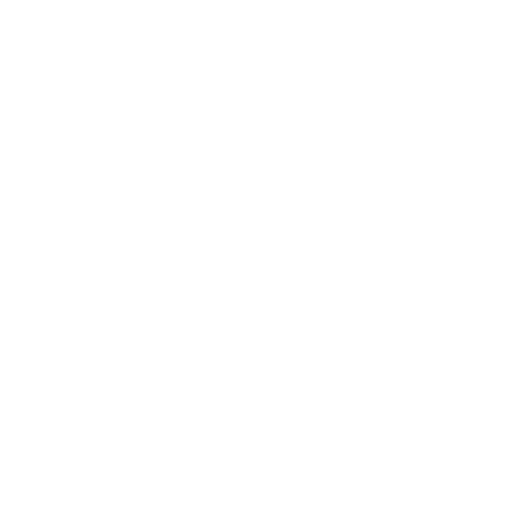
t = 0.00 s
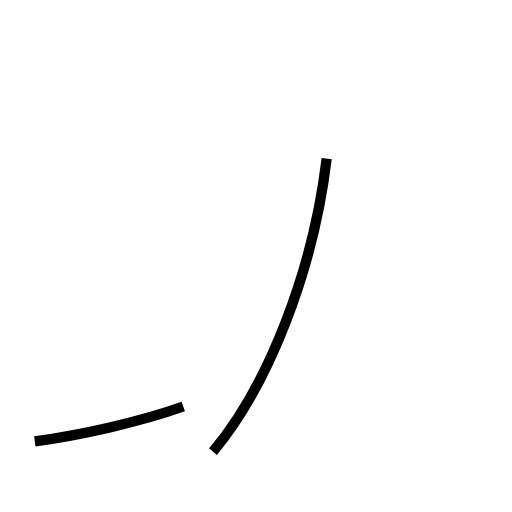
t = 1.38 s
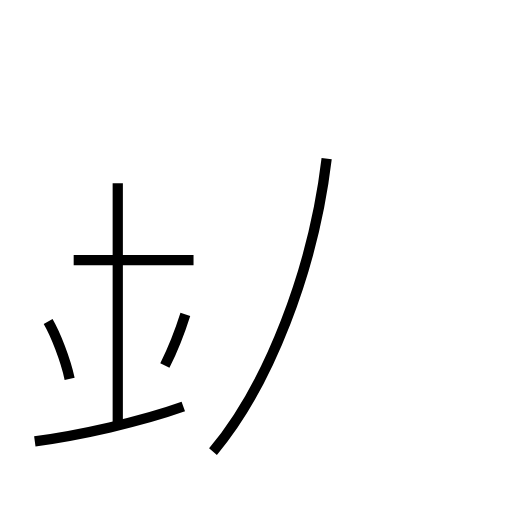
t = 2.77 s
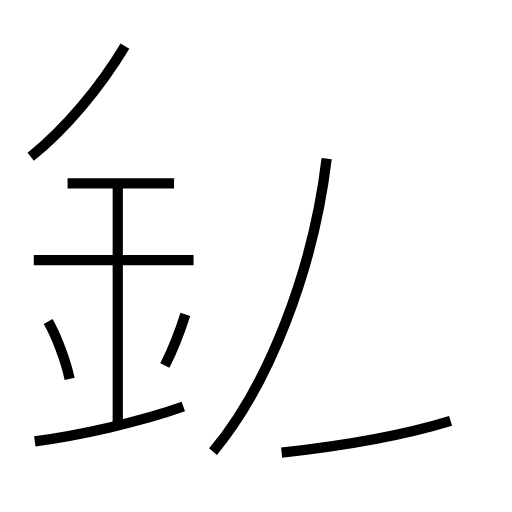
t = 4.13 s
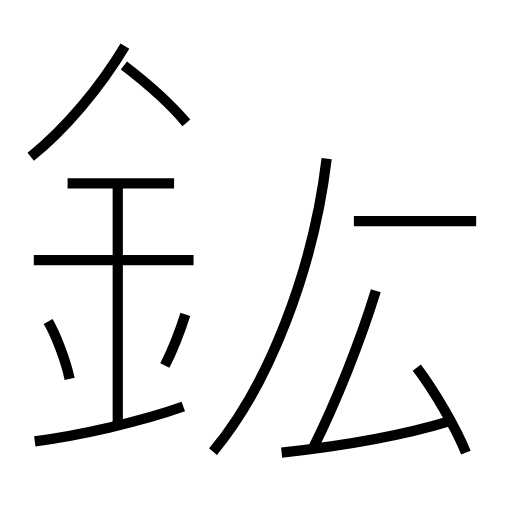
t = 5.52 s
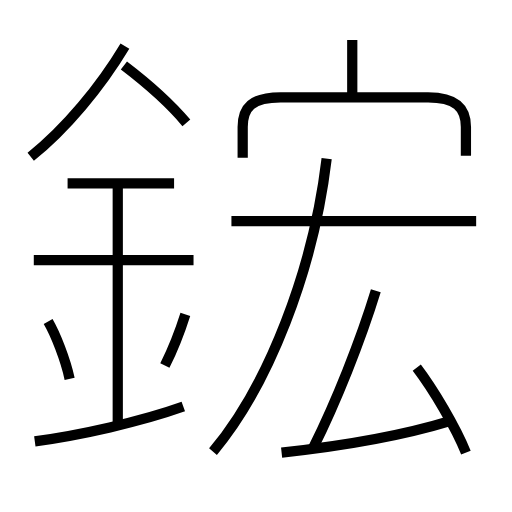
t = 6.98 s

The animated SVG that drew these frames (rendered in a browser with its animation timeline set to each time). Animation: 15 SMIL elements (animate=15); one cycle of 6.98 s.

<?xml version='1.0' encoding='utf-8'?>
<svg viewBox="0.0 -6.0 50.0 50.0" version="1.1" xmlns="http://www.w3.org/2000/svg"><rect x="-1000" y="-1000" width="2000" height="2000" stroke="white" fill="white" /><g style="fill:none;stroke:#000000;stroke-width:1"><path d="M 20.8 0.1 C 26.2 -6.3 30.6 -17.6 31.9 -28.5 " transform="translate(0.0 38.0)" stroke-dasharray="31.055835001088262" stroke-dashoffset="31.055835001088262"><animate attributeName="stroke-dashoffset" from="31.055835001088262" to="0" dur="0.9316750500326478s" begin="0s; anim_end.end" fill="freeze" id="anim0" /></path><path d="M 3.4 -0.9 C 7.8 -1.5 13.7 -2.8 17.9 -4.3 " transform="translate(0.0 38.0)" stroke-dasharray="14.915767367989075" stroke-dashoffset="14.915767367989075"><animate attributeName="stroke-dashoffset" from="14.915767367989075" to="0" dur="0.44747302103967224s" begin="anim0.end" fill="freeze" id="anim1" /></path><path d="M 6.8 -7.0 C 6.4 -8.9 5.4 -11.4 4.7 -12.6 " transform="translate(0.0 38.0)" stroke-dasharray="5.999673014157062" stroke-dashoffset="5.999673014157062"><animate attributeName="stroke-dashoffset" from="5.999673014157062" to="0" dur="0.17999019042471184s" begin="anim1.end" fill="freeze" id="anim2" /></path><path d="M 11.5 -2.8 L 11.5 -26.1 " transform="translate(0.0 38.0)" stroke-dasharray="23.3" stroke-dashoffset="23.3"><animate attributeName="stroke-dashoffset" from="23.3" to="0" dur="0.699s" begin="anim2.end" fill="freeze" id="anim3" /></path><path d="M 16.1 -8.3 C 16.8 -9.7 17.5 -11.4 18.1 -13.3 " transform="translate(0.0 38.0)" stroke-dasharray="5.390615366027485" stroke-dashoffset="5.390615366027485"><animate attributeName="stroke-dashoffset" from="5.390615366027485" to="0" dur="0.16171846098082454s" begin="anim3.end" fill="freeze" id="anim4" /></path><path d="M 18.9 -18.6 L 3.3 -18.6 " transform="translate(0.0 38.0)" stroke-dasharray="15.599999999999998" stroke-dashoffset="15.599999999999998"><animate attributeName="stroke-dashoffset" from="15.599999999999998" to="0" dur="0.4679999999999999s" begin="anim4.end" fill="freeze" id="anim5" /></path><path d="M 27.5 0.2 C 33.0 -0.4 39.1 -1.4 44.0 -2.9 " transform="translate(0.0 38.0)" stroke-dasharray="16.811670219681215" stroke-dashoffset="16.811670219681215"><animate attributeName="stroke-dashoffset" from="16.811670219681215" to="0" dur="0.5043501065904364s" begin="anim5.end" fill="freeze" id="anim6" /></path><path d="M 17.0 -26.1 L 6.6 -26.1 " transform="translate(0.0 38.0)" stroke-dasharray="10.4" stroke-dashoffset="10.4"><animate attributeName="stroke-dashoffset" from="10.4" to="0" dur="0.312s" begin="anim6.end" fill="freeze" id="anim7" /></path><path d="M 3.0 -28.7 C 6.4 -31.4 9.8 -35.5 12.2 -39.5 " transform="translate(0.0 38.0)" stroke-dasharray="14.257053190505394" stroke-dashoffset="14.257053190505394"><animate attributeName="stroke-dashoffset" from="14.257053190505394" to="0" dur="0.4277115957151618s" begin="anim7.end" fill="freeze" id="anim8" /></path><path d="M 30.6 -0.3 C 32.8 -4.7 35.2 -10.7 36.7 -15.6 " transform="translate(0.0 38.0)" stroke-dasharray="16.487666235258533" stroke-dashoffset="16.487666235258533"><animate attributeName="stroke-dashoffset" from="16.487666235258533" to="0" dur="0.49462998705775596s" begin="anim8.end" fill="freeze" id="anim9" /></path><path d="M 45.5 0.2 C 44.5 -2.3 42.3 -6.0 40.7 -8.1 " transform="translate(0.0 38.0)" stroke-dasharray="9.609896657732692" stroke-dashoffset="9.609896657732692"><animate attributeName="stroke-dashoffset" from="9.609896657732692" to="0" dur="0.28829689973198075s" begin="anim9.end" fill="freeze" id="anim10" /></path><path d="M 18.2 -32.0 C 16.6 -33.9 14.2 -36.0 12.1 -37.6 " transform="translate(0.0 38.0)" stroke-dasharray="8.295520520777218" stroke-dashoffset="8.295520520777218"><animate attributeName="stroke-dashoffset" from="8.295520520777218" to="0" dur="0.24886561562331655s" begin="anim10.end" fill="freeze" id="anim11" /></path><path d="M 46.5 -22.4 L 22.6 -22.4 " transform="translate(0.0 38.0)" stroke-dasharray="23.9" stroke-dashoffset="23.9"><animate attributeName="stroke-dashoffset" from="23.9" to="0" dur="0.717s" begin="anim11.end" fill="freeze" id="anim12" /></path><path d="M 45.5 -28.8 L 45.5 -31.6 C 45.5 -33.5 44.5 -34.5 41.8 -34.5 L 27.4 -34.5 C 24.6 -34.5 23.7 -33.5 23.7 -31.6 L 23.7 -28.6 " transform="translate(0.0 38.0)" stroke-dasharray="31.049417884849145" stroke-dashoffset="31.049417884849145"><animate attributeName="stroke-dashoffset" from="31.049417884849145" to="0" dur="0.9314825365454743s" begin="anim12.end" fill="freeze" id="anim13" /></path><path d="M 34.4 -34.6 L 34.4 -40.1" transform="translate(0.0 38.0)" stroke-dasharray="5.5" stroke-dashoffset="5.5"><animate attributeName="stroke-dashoffset" from="5.5" to="0" dur="0.16499999999999998s" begin="anim13.end" fill="freeze" id="anim_end" /></path></g></svg>
